Run: headless pygame with SDL's dummy video driver; simulated clock (each Clock.tick advances the game by its frame time, no real sleeping); random seed 0; keys injected as events and as key.get_pressed() state; mouse plan: one left click at the window centre at the start of phase 2, then a move to the lower-right quarter at the start of phase 3.
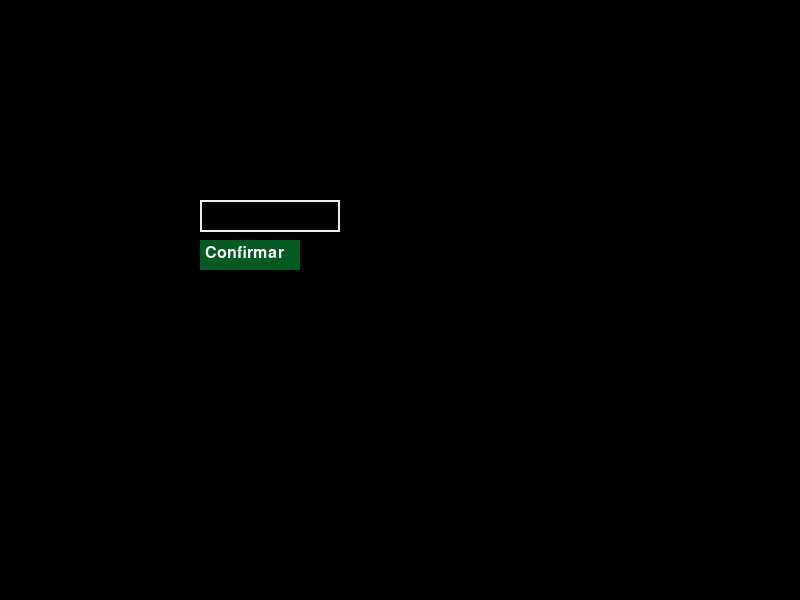
Frame 1 of 4 · flips 1–60 · no input
Frame 2 of 4 · flips 61–180 · clicked the window centre · tapped SPACE, RETURN · held RIGHT (→), D · screen unchanged from frame 1, image omitted
Frame 3 of 4 · flips 181–300 · moved the mouse to the lower-right quarter · held DOWN (↓), S · screen unchanged from frame 2, image omitted
Frame 4 of 4 · flips 301–420 · held LEFT (←), A, UP (↑), W · screen unchanged from frame 3, image omitted

The pygame program that drew these frames:

from sys import exit

import pygame

# tamanhos
WIDTH = 800
HEIGHT = 600

# cores
COLOR_BLACK = pygame.Color(0, 0, 0)
COLOR_WHITE = pygame.Color(255, 255, 255)
COLOR_GREEN = pygame.Color(1, 91, 32)

# inicializando jogo
pygame.init()

# fps
FPS = 60

# propriedades da janela
WIN = pygame.display.set_mode((WIDTH, HEIGHT))
pygame.display.set_caption("Pylife")

# definindo fonte base
FONT = pygame.font.Font(None, 32)


def init_players_view():
    user_text = ""
    players = []

    # definicao da caixa de texto para nome
    input_rect = pygame.Rect(200, 200, 140, 32)
    input_rect_active_color = pygame.Color(0, 0, 200)
    input_rect_inactive_color = pygame.Color(240, 240, 240)
    input_rect_current_color = input_rect_inactive_color

    # definicao do botao de confirmacao do nome
    button_rect = pygame.Rect(200, 240, 100, 30)
    button_font = pygame.font.Font(None, 24)
    button_text_surface = button_font.render("Confirmar", True, (255, 255, 255))

    active = False

    while True:
        for event in pygame.event.get():
            if event.type == pygame.QUIT:
                pygame.quit()
                exit()

            if event.type == pygame.MOUSEBUTTONDOWN:
                if input_rect.collidepoint(event.pos):
                    active = True
                else:
                    active = False

                if button_rect.collidepoint(event.pos):
                    players.append(user_text)
                    user_text = ""

                    if len(players) == 4:
                        print("Quantidade máxima de jogadores atingida")
                        return players

            if event.type == pygame.KEYDOWN:
                # lendo o que é digitado
                if active:
                    if event.key == pygame.K_BACKSPACE:
                        user_text = user_text[:-1]
                    else:
                        if len(user_text) < 25:
                            user_text += event.unicode

        # preenchendo background com cor
        WIN.fill(COLOR_BLACK)

        # atualizando cor do input
        if active:
            input_rect_current_color = input_rect_active_color
        else:
            input_rect_current_color = input_rect_inactive_color

        # desenhando retangulo do input na tela
        pygame.draw.rect(WIN, input_rect_current_color, input_rect, 2)

        # desenhando botao
        pygame.draw.rect(WIN, COLOR_GREEN, button_rect)
        WIN.blit(button_text_surface, (button_rect.x + 5, button_rect.y + 5))

        # criando camada para o texto
        text_surface = FONT.render(user_text, True, (255, 255, 255))

        # desenhando camanda de texto na tela na posicao da caixa de input
        WIN.blit(text_surface, (input_rect.x + 5, input_rect.y + 5))

        # caixa de input acompanha o tamanho da camada de texto
        input_rect.w = max(140, text_surface.get_width() + 10)

        # atualizando tela
        pygame.display.update()


def draw_window():
    pygame.display.update()


def main():
    clock = pygame.time.Clock()
    run = True
    while run:
        clock.tick(FPS)

        for event in pygame.event.get():
            if event.type == pygame.QUIT:
                run = False
                pygame.quit()

        players = init_players_view()
        print(players)
        draw_window()


if __name__ == "__main__":
    main()
